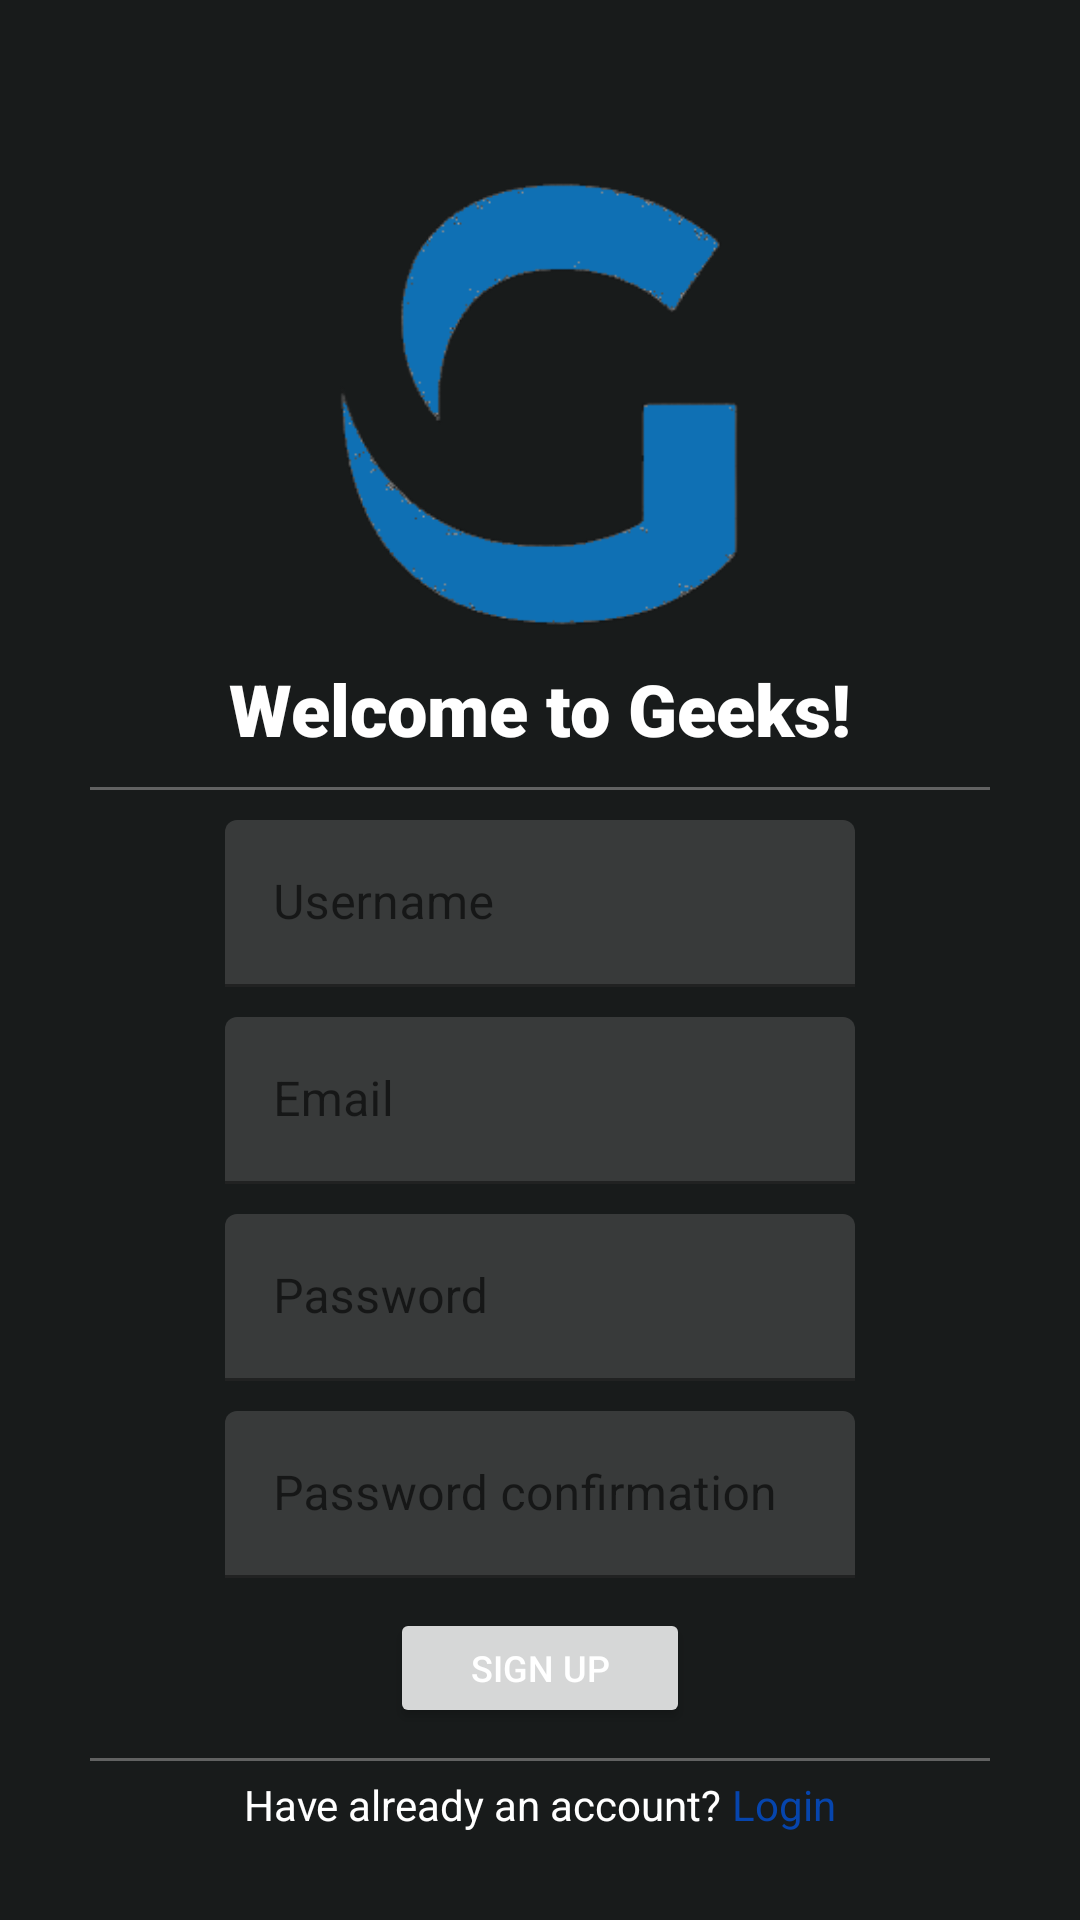

This screen was rendered from an Android layout file. Write that file and the resources it references.
<!-- AndroidManifest.xml: application theme Theme.Geeks -->
<!-- res/layout/activity_sign_up.xml -->
<?xml version="1.0" encoding="utf-8"?>
<RelativeLayout
    xmlns:android="http://schemas.android.com/apk/res/android"
    xmlns:app="http://schemas.android.com/apk/res-auto"
    xmlns:tools="http://schemas.android.com/tools"
    android:layout_width="match_parent"
    android:layout_height="match_parent"
    android:background="#181b1b"
    tools:context=".LoginActivity">

    <androidx.appcompat.widget.Toolbar
        android:id="@+id/toolbar"
        app:contentInsetLeft="0dp"
        app:contentInsetStart="0dp"
        android:minHeight="?attr/actionBarSize"
        android:layout_width="match_parent"
        android:layout_height="0dp"
        app:titleTextColor="@android:color/white"
        android:background="@android:color/white">

    </androidx.appcompat.widget.Toolbar>

    <ImageView
        android:id="@+id/ivLogo"
        android:layout_width="150dp"
        android:layout_height="150dp"
        tools:srcCompat="@tools:sample/avatars"
        android:src="@drawable/g_blue"
        android:layout_centerHorizontal="true"
        android:layout_marginTop="60dp"
        />

    <TextView
        android:id="@+id/Welcome"
        android:layout_width="wrap_content"
        android:layout_height="wrap_content"
        android:layout_below="@id/ivLogo"
        android:layout_centerHorizontal="true"
        android:layout_marginTop="10dp"
        android:fontFamily="sans-serif-black"
        android:text="Welcome to Geeks!"
        android:textColor="#FFFFFF"
        android:textSize="24sp"
        android:textStyle="bold" />

    <View
        android:id="@+id/vLine"
        android:layout_width="match_parent"
        android:layout_height="1dp"
        android:layout_marginStart="30dp"
        android:layout_marginEnd="30dp"
        android:layout_below="@id/Welcome"
        android:layout_marginTop="10dp"
        android:alpha="0.5"
        android:background="@android:color/darker_gray"/>

    <com.google.android.material.textfield.TextInputLayout
        android:id="@+id/tfUsername"
        android:layout_width="match_parent"
        android:layout_height="wrap_content"
        android:layout_below="@id/vLine"
        android:layout_marginTop="10dp"
        android:layout_marginStart="75dp"
        android:layout_marginEnd="75dp">

        <EditText
            android:id="@+id/etUsername"
            android:layout_width="match_parent"
            android:layout_height="wrap_content"
            android:layout_centerHorizontal="true"
            android:layout_centerVertical="true"
            android:backgroundTint="#383A3A"
            android:ems="10"
            android:hint="Username"
            android:textColorHint="@color/white"
            android:textColor="@color/white"/>
    </com.google.android.material.textfield.TextInputLayout>

    <com.google.android.material.textfield.TextInputLayout
        android:id="@+id/tfEmail"
        android:layout_width="match_parent"
        android:layout_height="wrap_content"
        android:layout_below="@id/tfUsername"
        android:layout_marginTop="10dp"
        android:layout_marginStart="75dp"
        android:layout_marginEnd="75dp">

        <EditText
            android:id="@+id/etEmail"
            android:layout_width="match_parent"
            android:layout_height="wrap_content"
            android:layout_centerHorizontal="true"
            android:layout_centerVertical="true"
            android:backgroundTint="#383A3A"
            android:ems="10"
            android:hint="Email"
            android:textColorHint="@color/white"
            android:textColor="@color/white"/>
    </com.google.android.material.textfield.TextInputLayout>

    <com.google.android.material.textfield.TextInputLayout
        android:id="@+id/tfPassword"
        android:layout_width="match_parent"
        android:layout_height="wrap_content"
        android:layout_below="@id/tfEmail"
        android:layout_marginTop="10dp"
        android:layout_marginStart="75dp"
        android:layout_marginEnd="75dp">

        <EditText
            android:id="@+id/etPassword"
            android:layout_width="match_parent"
            android:layout_height="wrap_content"
            android:layout_centerHorizontal="true"
            android:layout_centerVertical="true"
            android:backgroundTint="#383A3A"
            android:ems="10"
            android:hint="Password"
            android:inputType="textPassword"
            android:textColorHint="@color/white"
            android:textColor="@color/white"/>
    </com.google.android.material.textfield.TextInputLayout>

    <com.google.android.material.textfield.TextInputLayout
        android:id="@+id/tfConPassword"
        android:layout_width="match_parent"
        android:layout_height="wrap_content"
        android:layout_below="@id/tfPassword"
        android:layout_marginTop="10dp"
        android:layout_marginStart="75dp"
        android:layout_marginEnd="75dp">

        <EditText
            android:id="@+id/etPasswordConfirm"
            android:layout_width="match_parent"
            android:layout_height="wrap_content"
            android:layout_centerHorizontal="true"
            android:layout_centerVertical="true"
            android:backgroundTint="#383A3A"
            android:ems="10"
            android:hint="Password confirmation"
            android:inputType="textPassword"
            android:textColorHint="@color/white"
            android:textColor="@color/white"/>
    </com.google.android.material.textfield.TextInputLayout>

    <Button
        android:id="@+id/btSignUp"
        android:layout_width="100dp"
        android:layout_height="40dp"
        android:layout_below="@id/tfConPassword"
        android:layout_centerHorizontal="true"
        android:layout_marginTop="10dp"
        android:text="Sign Up"
        android:textColor="@color/white"
        android:textSize="12sp" />

    <View
        android:id="@+id/vLine2"
        android:layout_width="match_parent"
        android:layout_height="1dp"
        android:layout_marginStart="30dp"
        android:layout_marginEnd="30dp"
        android:layout_below="@id/btSignUp"
        android:layout_marginTop="10dp"
        android:alpha="0.5"
        android:background="@android:color/darker_gray"/>

    <LinearLayout
        android:id="@+id/lLayout"
        android:layout_width="wrap_content"
        android:layout_height="wrap_content"
        android:layout_below="@id/vLine2"
        android:layout_centerHorizontal="true">

        <TextView
            android:id="@+id/tvSignUp"
            android:layout_width="wrap_content"
            android:layout_height="wrap_content"
            android:layout_marginTop="5dp"
            android:textColor="@color/white"
            android:text="Have already an account?" />
        <TextView
            android:id="@+id/tvLogin"
            android:layout_width="wrap_content"
            android:layout_height="wrap_content"
            android:textColor="#0645AD"
            android:layout_marginTop="5dp"
            android:clickable="true"
            android:text=" Login"
            android:focusable="true" />

    </LinearLayout>

    <TextView
        android:id="@+id/tvError"
        android:layout_width="wrap_content"
        android:layout_height="wrap_content"
        android:layout_below="@id/tfConPassword"
        android:layout_alignStart="@+id/tfConPassword"
        android:textColor="#Ff0000"
        tools:text="Error" />
</RelativeLayout>
<!-- resources referenced by this layout -->
<resources>
  <!-- drawable g_blue: png bitmap (drawable, 13371 bytes) -->
  <style name="Theme.Geeks" parent="Theme.MaterialComponents.DayNight.NoActionBar">
          <item name="colorControlNormal">#0f70b4</item>
          <item name="colorControlActivated">#4A84AC</item>
          <item name="colorControlHighlight">#1F71AA</item>
          
          <item name="colorPrimary">#0F70B4</item>
          <item name="colorPrimaryVariant">#4A84AC</item>
          <item name="colorOnPrimary">#1F71AA</item>
          
          <item name="colorSecondary">@color/teal_200</item>
          <item name="colorSecondaryVariant">@color/teal_700</item>
          <item name="colorOnSecondary">@color/black</item>
          
          <item name="android:statusBarColor" tools:targetApi="l">?attr/colorPrimaryVariant</item>
          
      </style>
  <!-- not gathered from this repository: default colours our renderer supplied (Android Studio template values) -->
  <color name="teal_200">#FF03DAC5</color>
  <color name="teal_700">#FF018786</color>
  <color name="black">#FF000000</color>
  <color name="white">#FFFFFFFF</color>
</resources>
